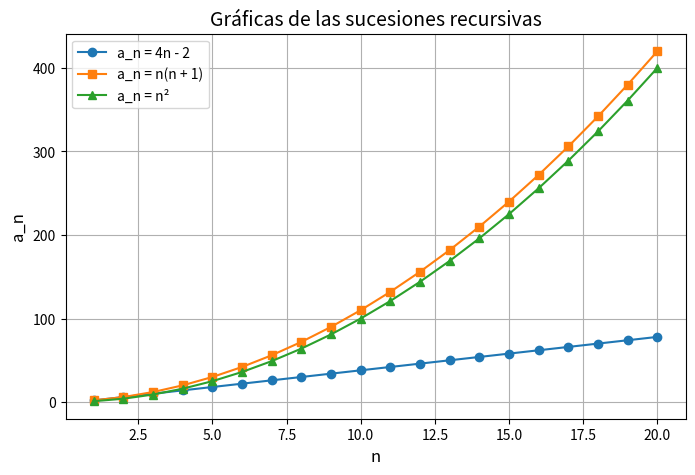

Here is the Python script that generated this plot:
import matplotlib.pyplot as plt

# Sucesión 1: a_n = 4n - 2
a1 = [2]  
for n in range(2, 21): 
    a1.append(a1[-1] + 4) 

# Sucesión 2: a_n = n(n + 1)
a2 = [2] 
for n in range(2, 21):
    a2.append(a2[-1] + 2 * n)

#Sucesión 3: a_n = n^2
a3 = [1]  
for n in range(2, 21):
    a3.append(a3[-1] + (2 * n - 1))

#Crear lista de índices n
n = list(range(1, 21))

# Mostrar valores por consola 
print("Sucesión 1: a_n = 4n - 2")
print(a1)
print("\nSucesión 2: a_n = n(n + 1)")
print(a2)
print("\nSucesión 3: a_n = n^2")
print(a3)

# Graficar las tres sucesiones
plt.figure(figsize=(8, 5))  
plt.plot(n, a1, marker='o', label='a_n = 4n - 2')
plt.plot(n, a2, marker='s', label='a_n = n(n + 1)')
plt.plot(n, a3, marker='^', label='a_n = n²')

plt.title("Gráficas de las sucesiones recursivas", fontsize=14)
plt.xlabel("n", fontsize=12)
plt.ylabel("a_n", fontsize=12)
plt.legend()
plt.grid(True)
plt.show()
